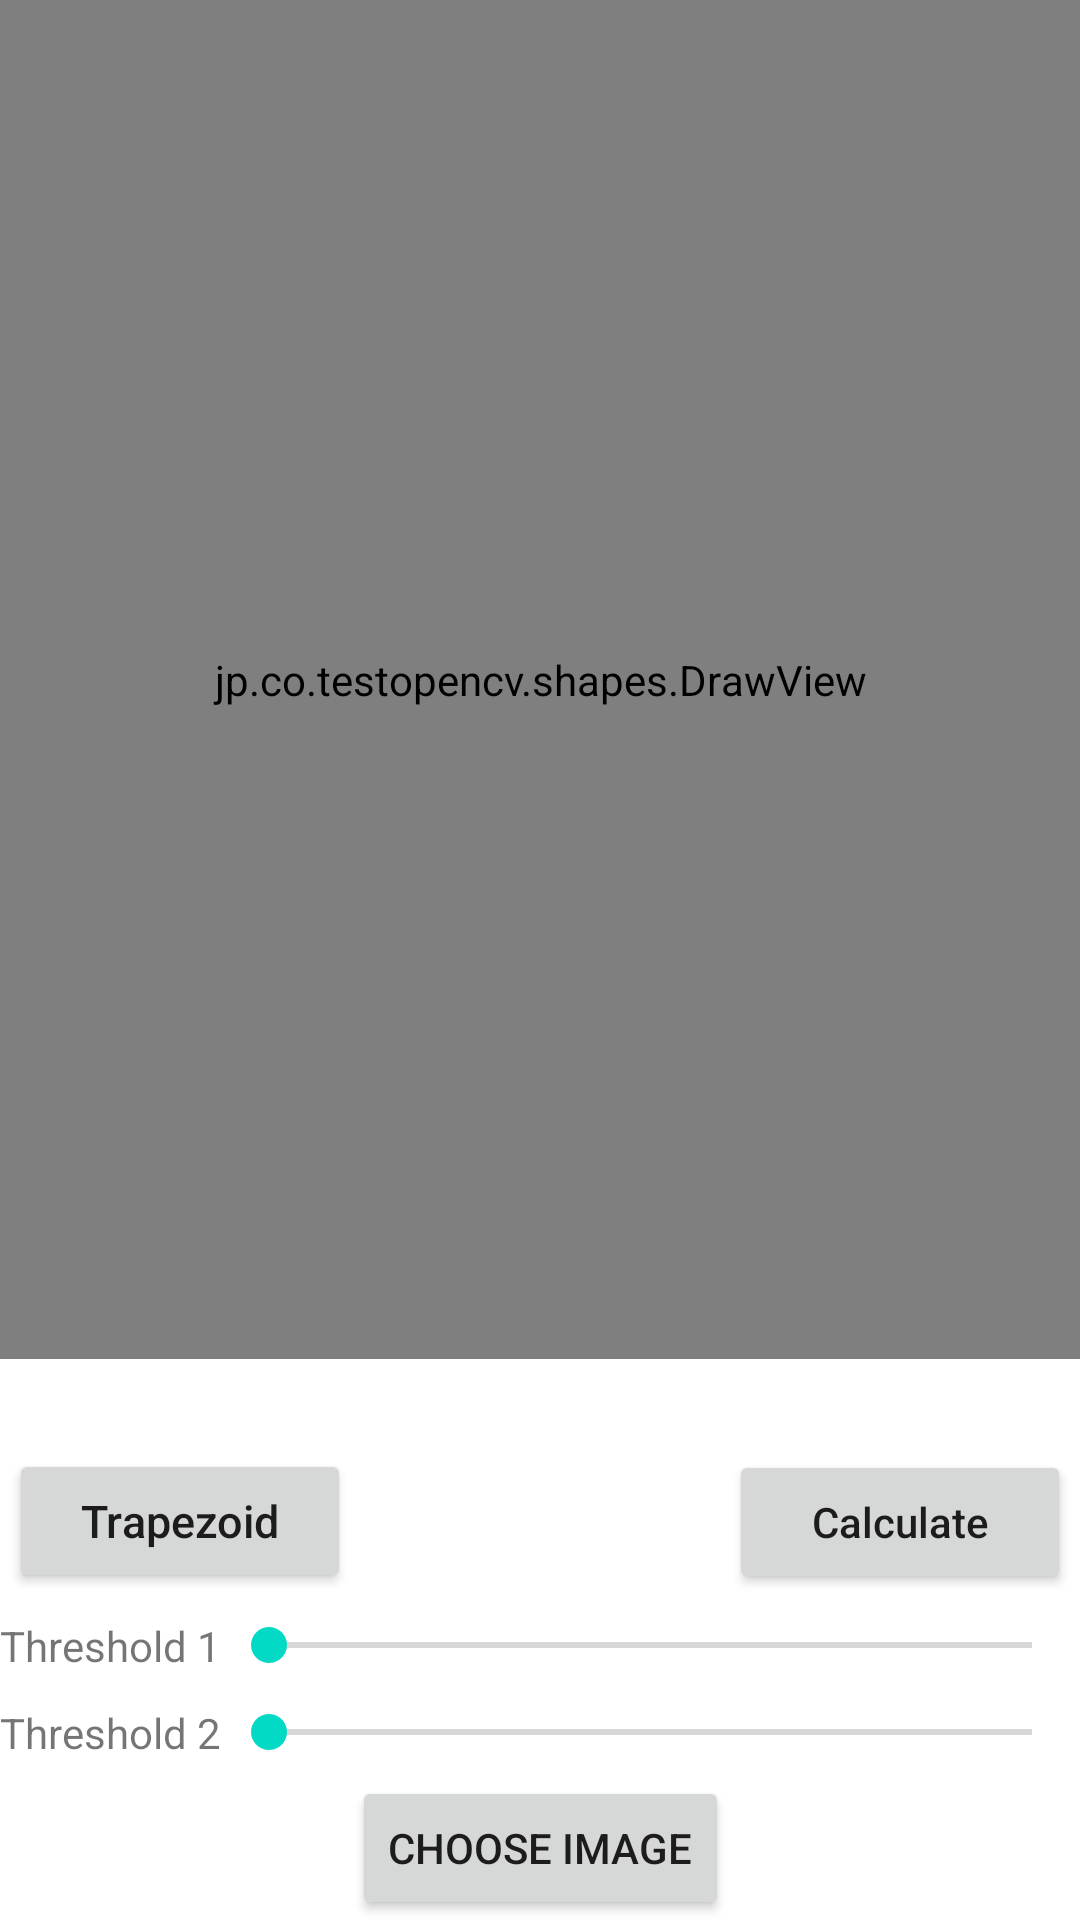

Android layout source for this screen:
<!-- AndroidManifest.xml: application theme Theme.TestOpenCV -->
<!-- res/layout/activity_detect.xml -->
<?xml version="1.0" encoding="utf-8"?>
<androidx.constraintlayout.widget.ConstraintLayout xmlns:android="http://schemas.android.com/apk/res/android"
    xmlns:app="http://schemas.android.com/apk/res-auto"
    xmlns:tools="http://schemas.android.com/tools"
    android:layout_width="match_parent"
    android:layout_height="match_parent"
    tools:context=".detect.DetectActivity">

    <RelativeLayout
        android:layout_width="match_parent"
        android:layout_height="0dp"
        app:layout_constraintTop_toTopOf="parent"
        app:layout_constraintBottom_toTopOf="@+id/linearSeekBar">
        <FrameLayout
            android:layout_width="match_parent"
            android:background="@color/teal_200"
            android:id="@+id/frameDraw"
            android:layout_height="match_parent">

            <ImageView
                android:layout_width="match_parent"
                android:layout_height="match_parent"
                android:id="@+id/imgView" />

            <jp.co.testopencv.shapes.DrawView
                android:layout_width="match_parent"
                android:id="@+id/drawView"
                android:layout_height="match_parent" />
        </FrameLayout>
    </RelativeLayout>

    <LinearLayout
        android:id="@+id/linearSeekBar"
        android:layout_width="match_parent"
        android:layout_height="wrap_content"
        android:orientation="vertical"
        app:layout_constraintBottom_toTopOf="@id/btnChooseImage">

        <TextView
            android:layout_width="wrap_content"
            android:layout_height="wrap_content"
            android:id="@+id/txtResult"
            android:textSize="20dp"
            android:textColor="@color/black"
            android:layout_gravity="center_horizontal"
            android:layout_marginStart="5dp"/>
        <LinearLayout
            android:layout_width="match_parent"
            android:layout_height="wrap_content"
            android:orientation="horizontal">

            <Button
                android:layout_width="0dp"
                android:layout_height="match_parent"
                android:layout_weight="1"
                android:id="@+id/btnAddRectangle"
                android:text="Trapezoid"
                android:layout_margin="3dp"
                android:textSize="15dp"
                android:textAllCaps="false"/>
            <View
                android:layout_width="0dp"
                android:layout_height="match_parent"
                android:layout_weight="1"
                android:layout_margin="3dp"
                android:text="Triangle"
                android:textSize="15dp"
                android:textAllCaps="false"/>
            <Button
                android:id="@+id/btnCalculate"
                android:layout_width="0dp"
                android:layout_margin="3dp"
                android:layout_height="wrap_content"
                android:layout_weight="1"
                android:text="Calculate"
                android:textAllCaps="false" />
        </LinearLayout>

        <LinearLayout
            android:layout_width="match_parent"
            android:layout_height="0dp"
            android:layout_marginVertical="5dp"
            android:layout_weight="1"
            android:orientation="horizontal">

            <TextView
                android:layout_width="wrap_content"
                android:layout_height="match_parent"
                android:text="Threshold 1" />

            <SeekBar
                android:id="@+id/seekBar1"
                android:layout_width="match_parent"
                android:layout_height="match_parent"
                android:max="255" />
        </LinearLayout>

        <LinearLayout
            android:layout_width="match_parent"
            android:layout_height="0dp"
            android:layout_marginVertical="5dp"
            android:layout_weight="1"
            android:orientation="horizontal">

            <TextView
                android:layout_width="wrap_content"
                android:layout_height="match_parent"
                android:text="Threshold 2" />

            <SeekBar
                android:id="@+id/seekBar2"
                android:layout_width="match_parent"
                android:layout_height="match_parent"
                android:max="255" />
        </LinearLayout>
    </LinearLayout>

    <Button
        android:layout_width="wrap_content"
        android:layout_height="wrap_content"
        android:text="choose image"
        app:layout_constraintBottom_toBottomOf="parent"
        app:layout_constraintStart_toStartOf="parent"
        app:layout_constraintEnd_toEndOf="parent"
        android:id="@+id/btnChooseImage" />

</androidx.constraintlayout.widget.ConstraintLayout>
<!-- resources referenced by this layout -->
<resources>
  <style name="Theme.TestOpenCV" parent="Theme.MaterialComponents.DayNight.NoActionBar">
          
          <item name="colorPrimary">@color/purple_500</item>
          <item name="colorPrimaryVariant">@color/purple_700</item>
          <item name="colorOnPrimary">@color/white</item>
          
          <item name="colorSecondary">@color/teal_200</item>
          <item name="colorSecondaryVariant">@color/teal_700</item>
          <item name="colorOnSecondary">@color/black</item>
          
          <item name="android:statusBarColor" tools:targetApi="l">?attr/colorPrimaryVariant</item>
          
      </style>
  <!-- not gathered from this repository: default colours our renderer supplied (Android Studio template values) -->
  <color name="purple_500">#FF6200EE</color>
  <color name="purple_700">#FF3700B3</color>
  <color name="teal_200">#FF03DAC5</color>
  <color name="teal_700">#FF018786</color>
  <color name="black">#FF000000</color>
  <color name="white">#FFFFFFFF</color>
</resources>
